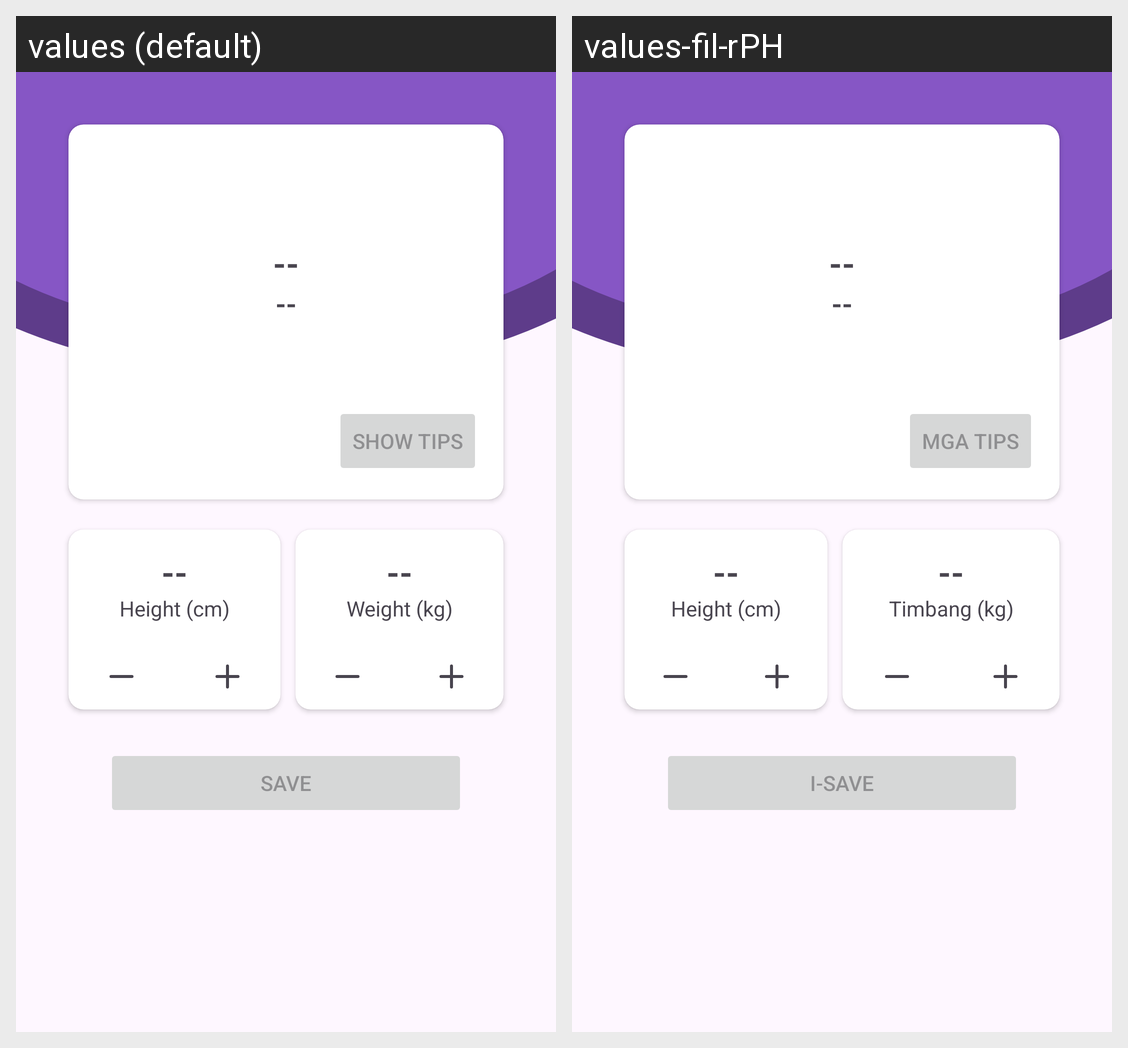

The same Android screen rendered under two of its app's locales, left to right. List the strings drawn on it with the default value and each locale's translation.
Android screen res/layout/fragment_home.xml rendered under 2 locales, left to right: values (default), values-fil-rPH. Device: Nexus 5 (rendered at 1080×1920; each locale shown at half size, 540×960, under a caption strip naming it); theme Theme.Material3.DayNight.
Strings drawn on this screen, with the default value and each locale's value (text and hints the layout hard-codes, and strings that could not be matched under every locale, appear in the picture but are not listed):

placeholder_undefined
  values: --
  values-fil-rPH: --  [not translated; the default value is used]

show_tips
  values: Show tips
  values-fil-rPH: Mga tips

label_height
  values: Height (cm)
  values-fil-rPH: Height (cm)

label_weight
  values: Weight (kg)
  values-fil-rPH: Timbang (kg)

save
  values: Save
  values-fil-rPH: I-save
